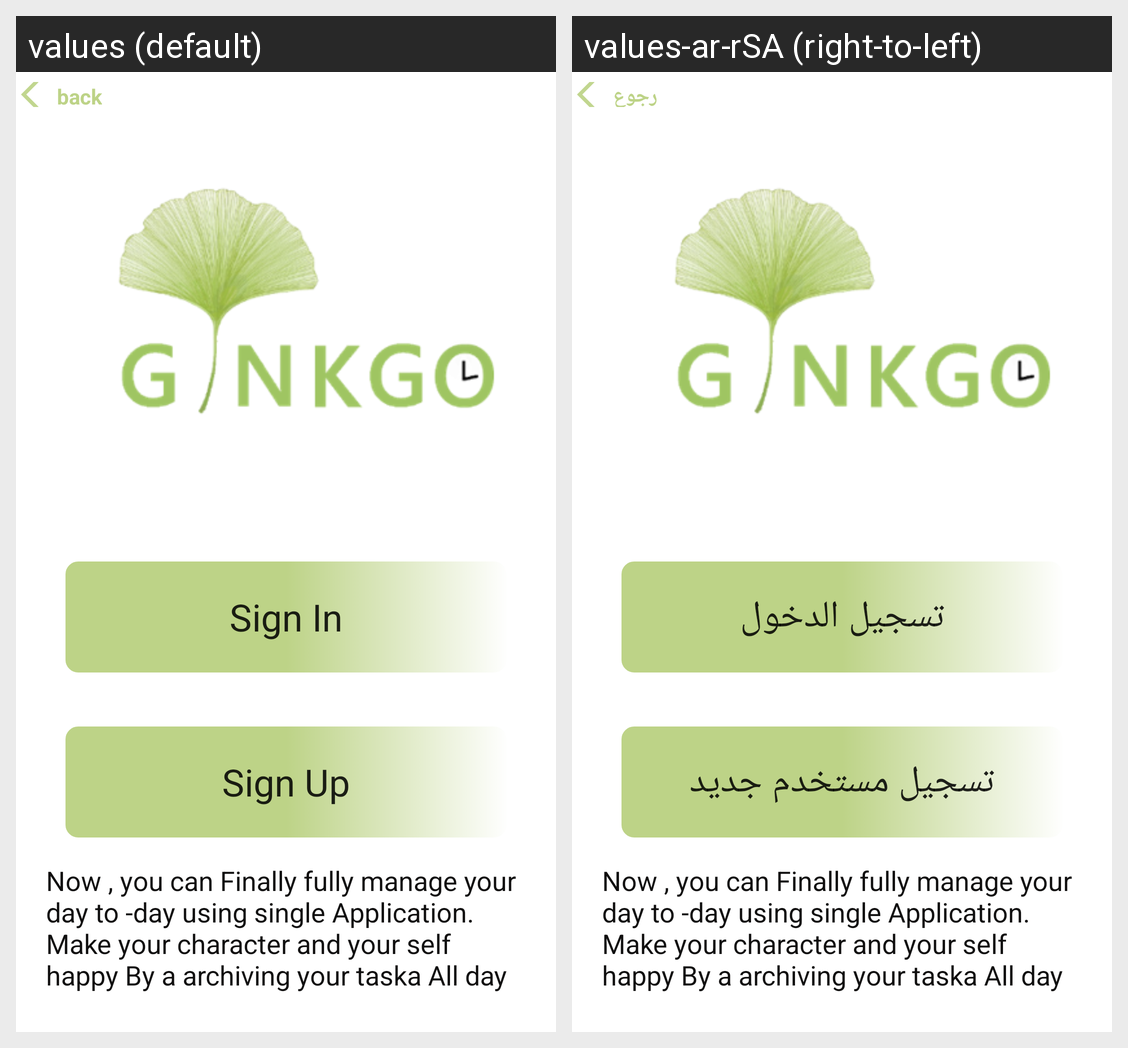

For this localized Android screen grid, give each drawn string resource with its value in every locale shown.
Android screen res/layout/activity_main_page.xml rendered under 2 locales, left to right: values (default), values-ar-rSA (right-to-left). Device: Nexus 5 (rendered at 1080×1920; each locale shown at half size, 540×960, under a caption strip naming it); theme AppTheme.
Strings drawn on this screen, with the default value and each locale's value (text and hints the layout hard-codes, and strings that could not be matched under every locale, appear in the picture but are not listed):

back
  values: back
  values-ar-rSA: رجوع

signIn
  values: Sign In
  values-ar-rSA: تسجيل الدخول

signUp
  values: Sign Up
  values-ar-rSA: تسجيل مستخدم جديد

introducation
  values: Now , you can Finally fully manage your day to -day using single Application. Make your character and your self happy By a archiving your taska All day
  values-ar-rSA: Now , you can Finally fully manage your day to -day using single Application. Make your character and your self happy By a archiving your taska All day  [not translated; the default value is used]
